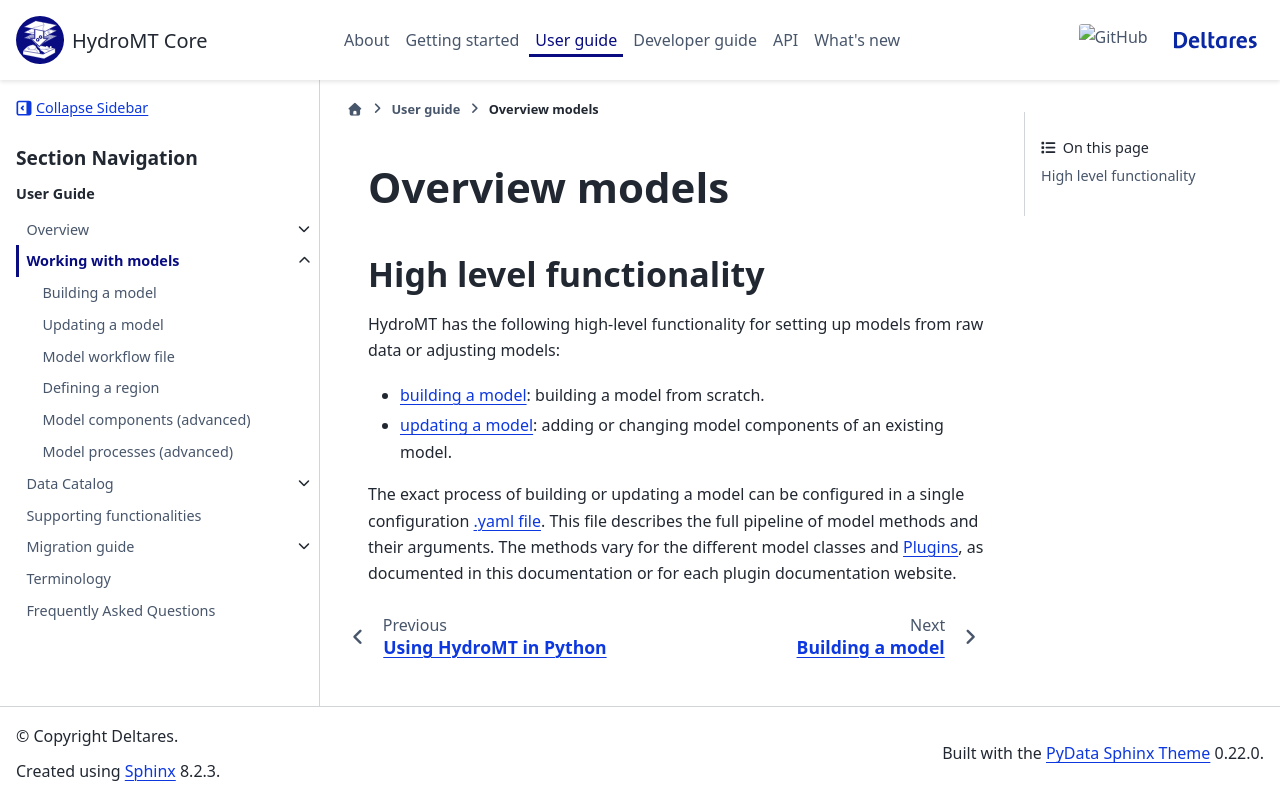

repository: Deltares/hydromt · page: dev/user_guide/models/model_overview.html · generator: sphinx

.. _model_main:

Overview models
===============

High level functionality
------------------------

HydroMT has the following high-level functionality for setting up models from raw data or adjusting models:

* :ref:`building a model <model_build>`: building a model from scratch.
* :ref:`updating a model <model_update>`: adding or changing model components of an existing model.

The exact process of building or updating a model can be configured in a single configuration :ref:`.yaml file <model_workflow>`.
This file describes the full pipeline of model methods and their arguments. The methods vary for the
different model classes and :ref:`plugins`, as documented in this documentation or for
each plugin documentation website.

.. toctree::
   :hidden:

   Building a model <model_build>
   Updating a model <model_update>
   Model workflow file <model_workflow>
   Defining a region <model_region>
   Model components (advanced) <model_components>
   Model processes (advanced) <model_processes>
